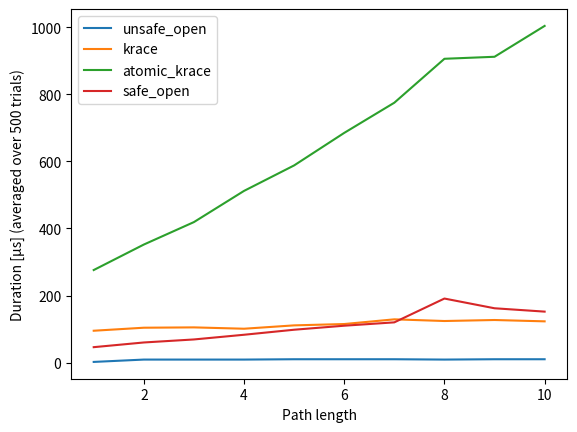

The script that saved this image: (Note: this script raises an exception after producing the figure.)
import matplotlib.pyplot as plt
import numpy as np

# safe_open
# x = [0, 1, 2, 5, 10, 20, 40]
# y = [1, 3, 5, 11, 21, 41, 81]
x = [1, 2, 3, 4, 5, 6, 7, 8, 9, 10]
y1 = [2, 9, 9, 9, 10, 10, 10, 9, 10, 10]
y2 = [95, 104, 105, 101, 111, 115, 129, 124, 127, 123]
y3 = [276, 352, 419, 512, 588, 685, 775, 906, 912, 1004]
y4 = [46, 60, 69, 83, 98, 110, 120, 191, 162, 152]

# plt.xticks([3, 6, 9])
# plt.yticks([0, 100, 200])
# plt.xlim(right=32)
# plt.ylim(top=4000)
plt.plot(x, y1, label="unsafe_open")
plt.plot(x, y2, label="krace")
plt.plot(x, y3, label="atomic_krace")
plt.plot(x, y4, label="safe_open")

plt.xlabel('Path length')
plt.ylabel('Duration [μs] (averaged over 500 trials)')

plt.legend()
plt.savefig("benchmarks/monitor/out/performance.pdf")
plt.clf()
